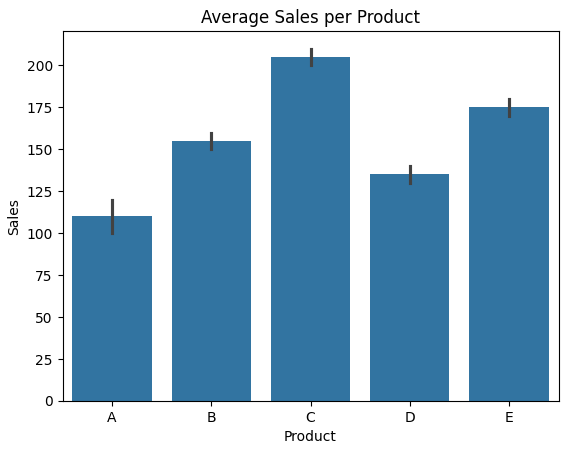
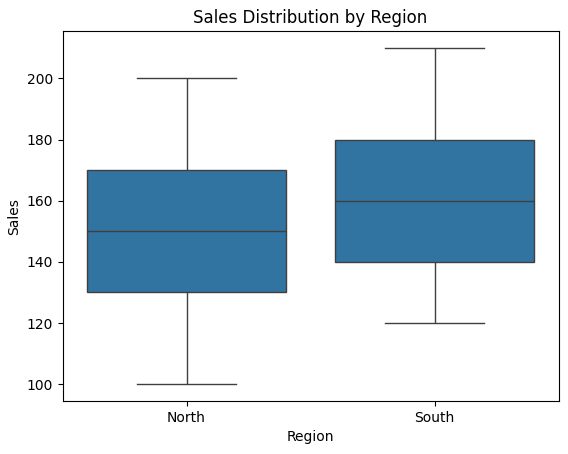
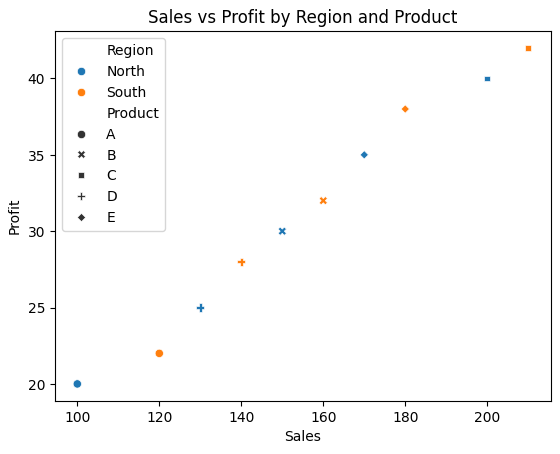
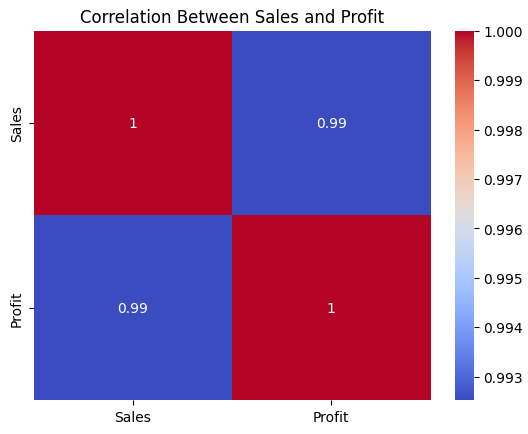
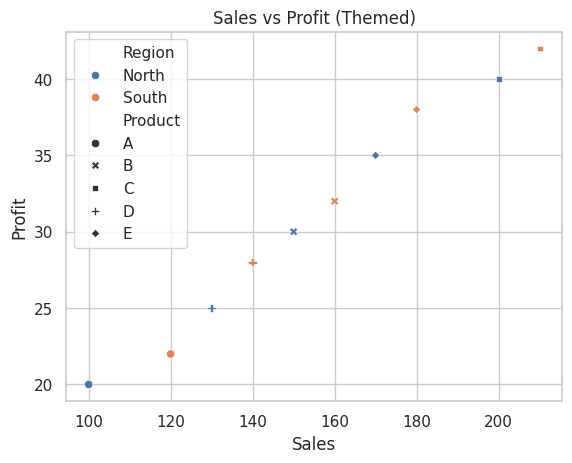

The script that saved these images, in order:
import pandas as pd
import seaborn as sns
import matplotlib.pyplot as plt

# Step 1: Create a DataFrame
data = {
    'Product': ['A', 'B', 'C', 'D', 'E', 'A', 'B', 'C', 'D', 'E'],
    'Region': ['North', 'North', 'North', 'North', 'North', 'South', 'South', 'South', 'South', 'South'],
    'Sales': [100, 150, 200, 130, 170, 120, 160, 210, 140, 180],
    'Profit': [20, 30, 40, 25, 35, 22, 32, 42, 28, 38]
}

df = pd.DataFrame(data)

# Step 2: Bar plot for average sales per product
plt.figure()
sns.barplot(x='Product', y='Sales', data=df)
plt.title('Average Sales per Product')
plt.savefig('barplot_sales_per_product.png')
plt.show()

# Step 3: Box plot to show sales distribution by region
plt.figure()
sns.boxplot(x='Region', y='Sales', data=df)
plt.title('Sales Distribution by Region')
plt.savefig('boxplot_sales_distribution.png')
plt.show()

# Step 4: Scatter plot to visualize Sales vs Profit
plt.figure()
sns.scatterplot(x='Sales', y='Profit', hue='Region', style='Product', data=df)
plt.title('Sales vs Profit by Region and Product')
plt.savefig('scatterplot_sales_vs_profit.png')
plt.show()

# Step 5: Correlation matrix heatmap
plt.figure()
corr = df[['Sales', 'Profit']].corr()
sns.heatmap(corr, annot=True, cmap='coolwarm')
plt.title('Correlation Between Sales and Profit')
plt.savefig('heatmap_correlation_sales_profit.png')
plt.show()

# Step 6: Customize with Seaborn Themes and save scatter plot with theme
plt.figure()
sns.set_theme(style='whitegrid')
sns.scatterplot(x='Sales', y='Profit', hue='Region', style='Product', data=df)
plt.title('Sales vs Profit (Themed)')
plt.savefig('scatterplot_sales_vs_profit_themed.png')
plt.show()

